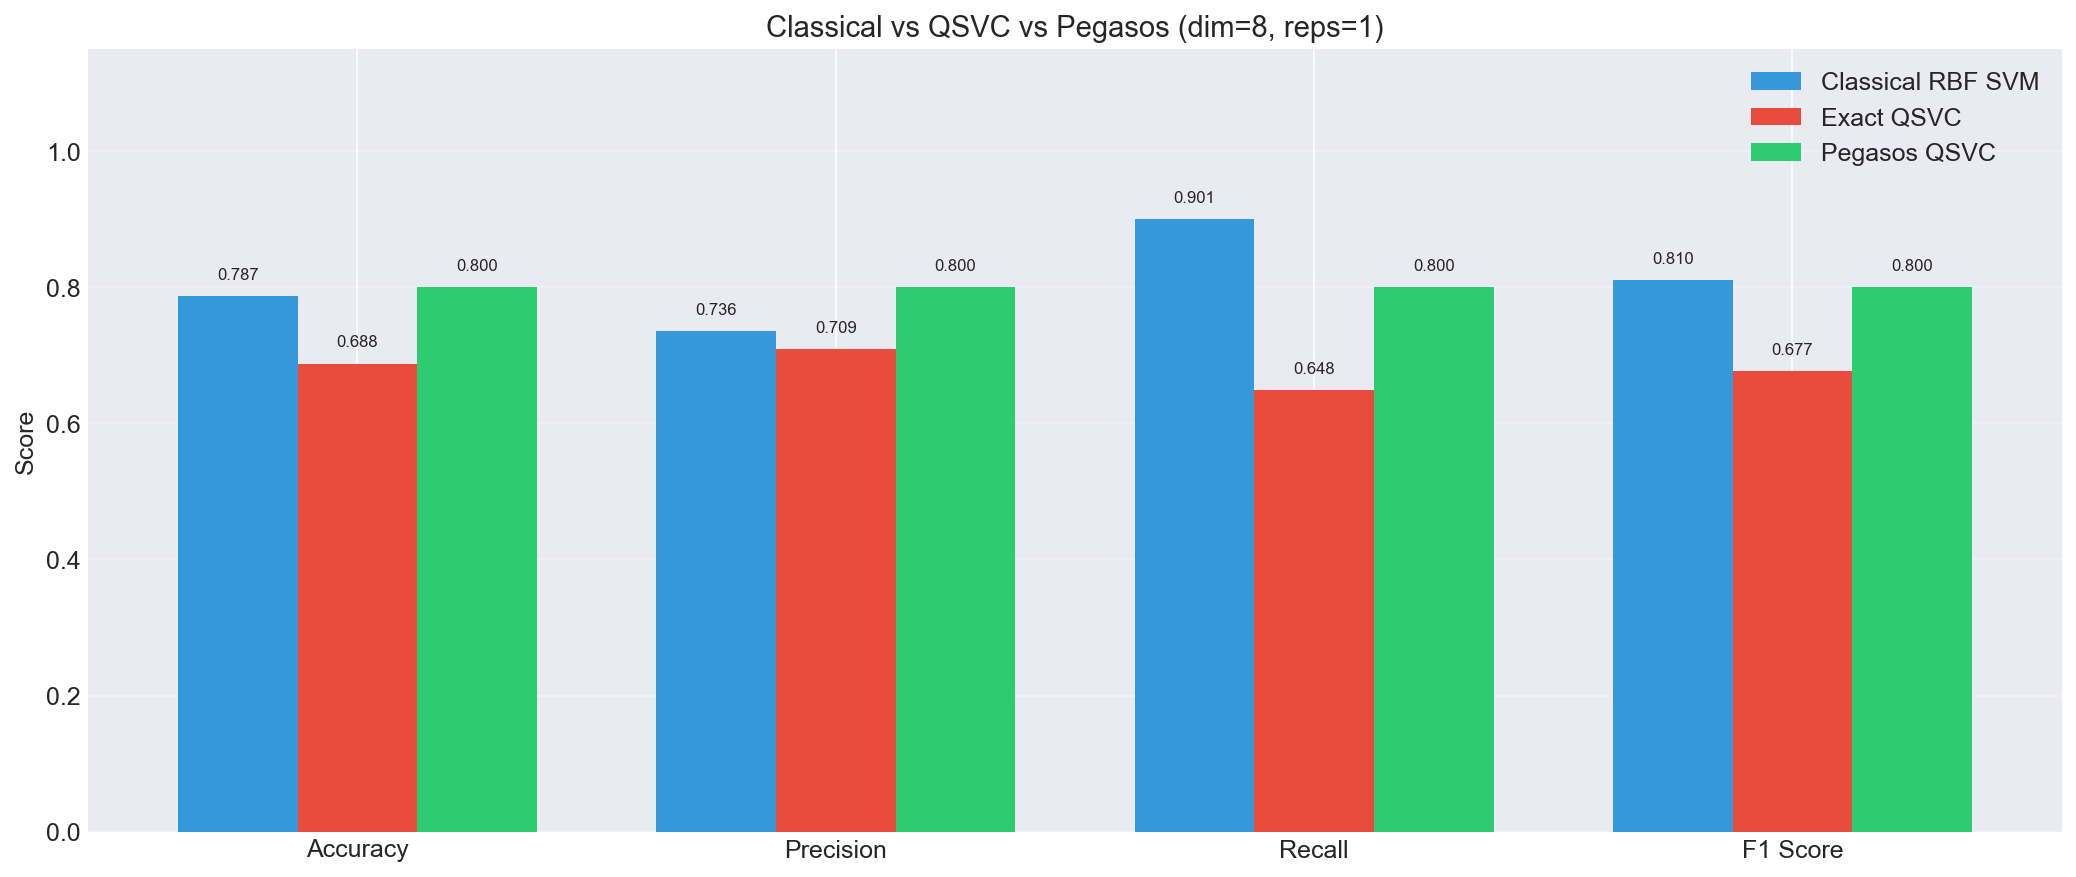

The table this chart was drawn from, first rows:
Model, accuracy, precision, recall, f1_score, kta, train_time, train_n
Classical RBF SVM, 0.7867, 0.736, 0.9006, 0.81, 0.2206, 0.006229, 20
Exact QSVC, 0.6878, 0.7085, 0.6483, 0.6771, 0.2185, 4.65, 20
Pegasos QSVC, 0.8, 0.8, 0.8, 0.8, 0.2185, 0.3009, 20
